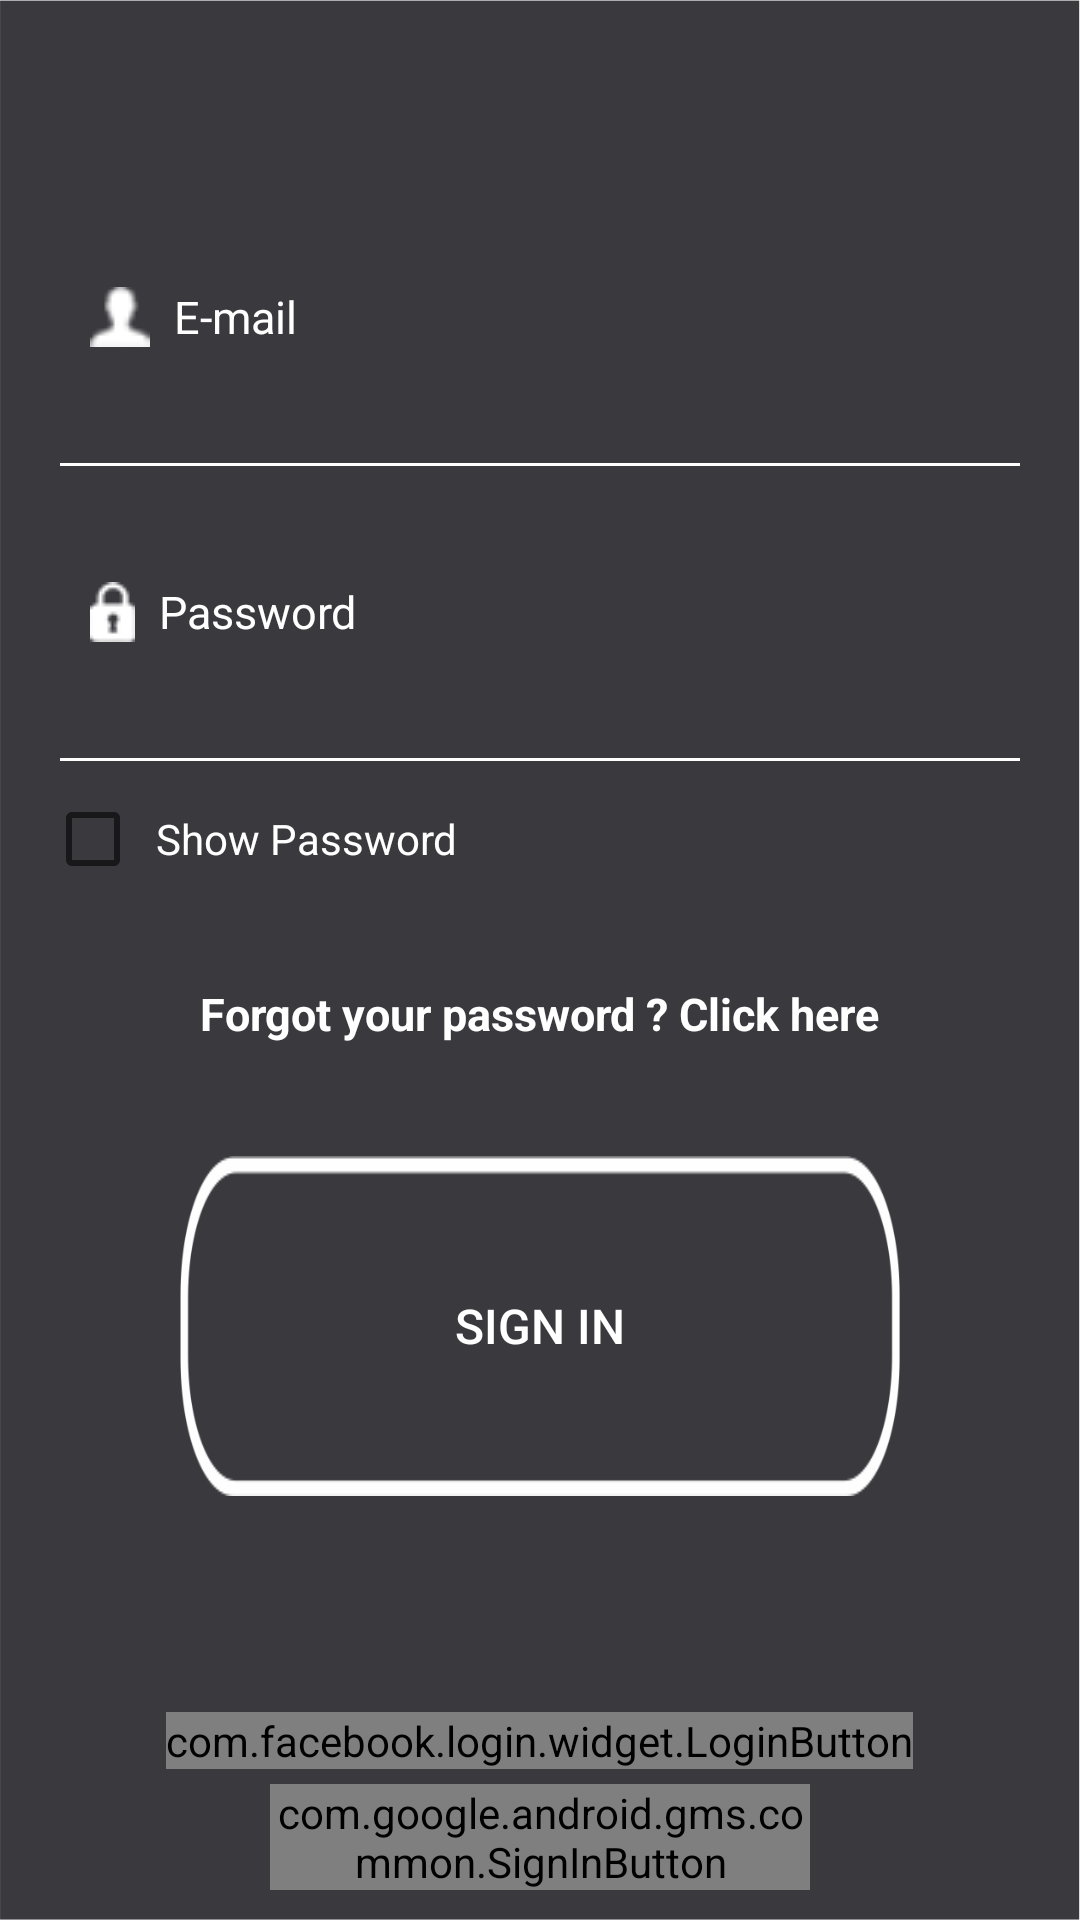

The Android layout XML behind this screen, and the referenced resources:
<!-- AndroidManifest.xml: application theme AppTheme -->
<!-- res/layout/fragment_sign_in.xml -->
<?xml version="1.0" encoding="utf-8"?>
<LinearLayout xmlns:android="http://schemas.android.com/apk/res/android"
    android:orientation="vertical"
    android:layout_width="match_parent"
    android:layout_height="wrap_content"
    android:background="@drawable/background">

    <LinearLayout
        android:id="@+id/other_views"
        android:layout_width="match_parent"
        android:layout_height="0dp"
        android:layout_weight="0.2"
        android:gravity="center"
        android:orientation="vertical"
        android:weightSum="3">

        <EditText
            android:id="@+id/edEmail"
            android:layout_width="match_parent"
            android:layout_height="0dp"
            android:layout_marginLeft="20dp"
            android:layout_marginRight="20dp"
            android:layout_weight="0.6"
            android:background="@drawable/background"
            android:drawableLeft="@drawable/email"
            android:drawablePadding="8dp"
            android:hint="E-mail"
            android:inputType="textEmailAddress"
            android:paddingLeft="10dp"
            android:singleLine="true"
            android:textColor="@color/white"
            android:textColorHint="@color/white"
            android:textSize="15sp" />

        <View
            android:layout_width="wrap_content"
            android:layout_height="3px"
            android:layout_marginLeft="20dp"
            android:layout_marginRight="20dp"
            android:background="@color/white" />

        <EditText
            android:id="@+id/edPassword"
            android:layout_width="match_parent"
            android:layout_height="0dp"
            android:layout_marginLeft="20dp"
            android:layout_marginRight="20dp"
            android:layout_weight="0.6"
            android:background="@drawable/background"
            android:drawableLeft="@drawable/password"
            android:drawablePadding="8dp"
            android:hint="Password"
            android:inputType="textPassword"
            android:paddingLeft="10dp"
            android:singleLine="true"
            android:textColor="@color/white"
            android:textColorHint="@color/white"
            android:textSize="15sp" />

        <View
            android:layout_width="wrap_content"
            android:layout_height="3px"
            android:layout_marginLeft="20dp"
            android:layout_marginRight="20dp"
            android:background="@color/white" />


        <LinearLayout
            android:layout_width="match_parent"
            android:layout_height="wrap_content"
            android:layout_marginLeft="15dp"
            android:layout_marginRight="15dp"
            android:gravity="start"
            android:orientation="horizontal"
            android:paddingTop="10dp">

            <CheckBox
                android:id="@+id/show_hide_password"
                android:layout_width="wrap_content"
                android:layout_height="wrap_content"
                android:layout_gravity="center"
                android:paddingLeft="5dp"
                android:text="Show Password"
                android:textColor="@color/white"
                android:textSize="14sp" />


        </LinearLayout>

        <TextView
            android:id="@+id/textViewForgotPassword"
            android:layout_width="wrap_content"
            android:layout_height="0dp"
            android:layout_margin="10dp"
            android:layout_weight="0.4"
            android:gravity="center"
            android:text="Forgot your password ? Click here"
            android:textColor="@color/white"
            android:textSize="15dp"
            android:textStyle="bold" />

        <Button
            android:id="@+id/ButtonForSignIn"
            android:layout_width="240dp"
            android:layout_height="0dp"
            android:layout_gravity="center"
            android:layout_marginTop="5dp"
            android:layout_weight="0.7"
            android:background="@drawable/btnsignup"
            android:text="Sign In"
            android:textColor="#ffff"
            android:textSize="16dp" />
    </LinearLayout>

    <LinearLayout
        android:layout_marginTop="5dp"
        android:layout_width="match_parent"
        android:layout_height="wrap_content"
        android:orientation="vertical"
        android:padding="10dp"
        android:weightSum="2"
        android:gravity="center_vertical">

        
            
            
            
            
            
            
            
            
        <com.facebook.login.widget.LoginButton
            android:id="@+id/fb_login_btn"
            android:layout_width="wrap_content"
            android:layout_gravity="center"
            android:layout_weight="1"
            android:layout_height="wrap_content"
            />

    <com.google.android.gms.common.SignInButton
        android:layout_width="180dp"
        android:layout_gravity="center"
        android:layout_marginTop="5dp"
        android:layout_weight="1"
        android:layout_height="wrap_content"
        android:id="@+id/signInButton">
</com.google.android.gms.common.SignInButton>
    </LinearLayout>
    
</LinearLayout>
<!-- resources referenced by this layout -->
<resources>
  <color name="white">#ffffff</color>
  <!-- drawable background: png bitmap (drawable, 17191 bytes) -->
  <!-- drawable btnsignup: png bitmap (drawable, 7871 bytes) -->
  <!-- drawable email: png bitmap (drawable, 701 bytes) -->
  <!-- drawable password: png bitmap (drawable, 570 bytes) -->
  <style name="AppTheme" parent="Theme.AppCompat.Light.DarkActionBar">
          
          <item name="colorPrimary">@color/colorPrimary</item>
          <item name="colorPrimaryDark">@color/colorPrimaryDark</item>
          <item name="colorAccent">@color/colorAccent</item>
      </style>
  <color name="colorPrimary">#F6716A</color>
  <color name="colorPrimaryDark">#C5252C</color>
  <color name="colorAccent">#FF4081</color>
</resources>
